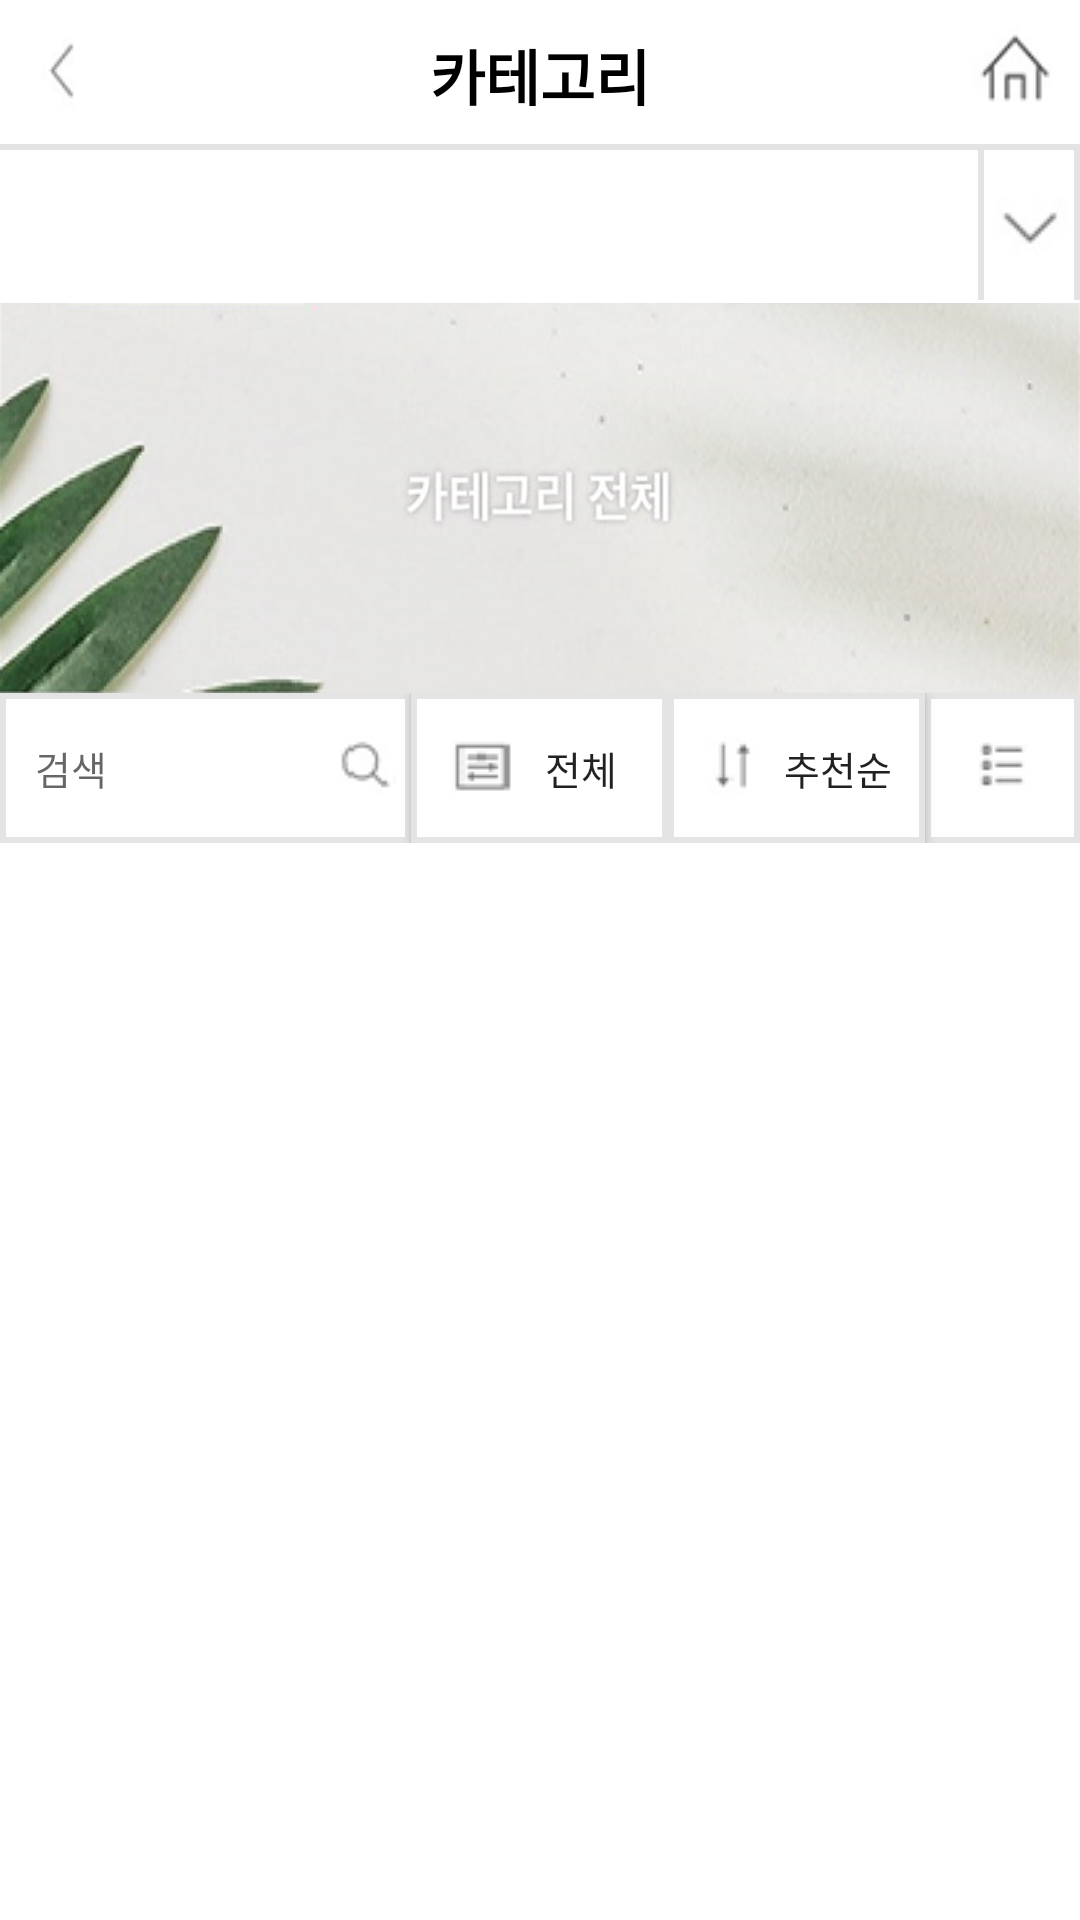

Android layout source for this screen:
<!-- AndroidManifest.xml: application theme AppTheme -->
<!-- res/layout/activity_category.xml -->
<?xml version="1.0" encoding="utf-8"?>
<RelativeLayout xmlns:android="http://schemas.android.com/apk/res/android"
    xmlns:app="http://schemas.android.com/apk/res-auto"
    android:layout_width="match_parent"
    android:layout_height="match_parent"
    android:background="@color/white"
    android:orientation="vertical">

    <LinearLayout
        android:layout_width="match_parent"
        android:layout_height="match_parent"
        android:orientation="vertical">

        <LinearLayout
            android:layout_width="match_parent"
            android:layout_height="50dp"
            android:background="@drawable/customborder_underline"
            android:orientation="horizontal">

            <ImageButton
                android:id="@+id/category_ib_back"
                android:layout_width="0dp"
                android:layout_height="35sp"
                android:layout_gravity="center"
                android:layout_weight="1"
                android:background="@color/clear"
                android:scaleType="centerInside"
                android:src="@drawable/back" />

            <TextView
                android:layout_width="0dp"
                android:layout_height="wrap_content"
                android:layout_gravity="center"
                android:layout_weight="6"
                android:fontFamily="@font/nanumbarungothic"
                android:gravity="center"
                android:text="카테고리"
                android:textColor="@color/black"
                android:textSize="20sp"
                android:textStyle="bold" />

            <ImageButton
                android:id="@+id/category_ib_home"
                android:layout_width="0dp"
                android:layout_height="35sp"
                android:layout_gravity="center"
                android:layout_weight="1"
                android:background="@color/clear"
                android:scaleType="centerInside"
                android:src="@drawable/home" />

        </LinearLayout>

        <LinearLayout
            android:layout_width="match_parent"
            android:layout_height="50dp"
            android:background="@color/clear"
            android:orientation="horizontal">

            <com.google.android.material.tabs.TabLayout
                android:id="@+id/category_tl"
                android:layout_width="0dp"
                android:layout_height="match_parent"
                android:layout_marginLeft="20dp"
                android:layout_weight="9"
                app:tabIndicatorFullWidth="false"
                app:tabIndicatorHeight="3dp"
                app:tabMode="scrollable"
                app:tabPaddingEnd="10dp"
                app:tabPaddingStart="10dp"
                app:tabTextAppearance="@style/tab_category_text"
                app:tabTextColor="@color/black" />

            <ImageButton
                android:id="@+id/category_ib_more"
                style="?android:attr/borderlessButtonStyle"
                android:layout_width="0dp"
                android:layout_height="match_parent"
                android:layout_weight="1"
                android:background="@drawable/customborder_justsideline"
                android:src="@drawable/category_more" />

        </LinearLayout>

        <androidx.core.widget.NestedScrollView
            android:layout_width="match_parent"
            android:layout_height="match_parent">

            <LinearLayout
                android:layout_width="match_parent"
                android:layout_height="match_parent"
                android:orientation="vertical">


                <RelativeLayout
                    android:layout_width="match_parent"
                    android:layout_height="130dp"
                    android:layout_marginTop="1dp">

                    <ImageView
                        android:id="@+id/category_iv_main"
                        android:layout_width="match_parent"
                        android:layout_height="match_parent"
                        android:scaleType="fitXY"
                        android:src="@drawable/category_main" />

                    <TextView
                        android:id="@+id/category_tv_main_name"
                        android:layout_width="wrap_content"
                        android:layout_height="wrap_content"
                        android:layout_centerInParent="true"
                        android:fontFamily="@font/nanumbarungothic"
                        android:textColor="@color/white"
                        android:textSize="17sp"
                        android:textStyle="bold" />
                </RelativeLayout>

                <LinearLayout
                    android:layout_width="match_parent"
                    android:layout_height="match_parent"
                    android:orientation="vertical">

                    <LinearLayout
                        android:layout_width="match_parent"
                        android:layout_height="50dp"
                        android:orientation="horizontal">

                        <EditText
                            android:id="@+id/category_et"
                            android:layout_width="0dp"
                            android:layout_height="match_parent"
                            android:layout_weight="4"
                            android:background="@drawable/customborder_sideline"
                            android:drawableEnd="@drawable/search_small"
                            android:fontFamily="@font/nanumbarungothic"
                            android:hint="  검색"
                            android:paddingLeft="5dp"
                            android:paddingRight="3dp"
                            android:textSize="13sp" />

                        <Button
                            android:id="@+id/category_control"
                            android:layout_width="0dp"
                            android:layout_height="match_parent"
                            android:layout_weight="2.5"
                            android:background="@drawable/customborder_sideline"
                            android:drawableStart="@drawable/control"
                            android:drawablePadding="5dp"
                            android:fontFamily="@font/nanumbarungothic"
                            android:paddingLeft="13dp"
                            android:paddingRight="13dp"
                            android:text="전체"
                            android:textSize="13sp" />

                        <Button
                            android:id="@+id/category_order"
                            android:layout_width="0dp"
                            android:layout_height="match_parent"
                            android:layout_weight="2.5"
                            android:background="@drawable/customborder_sideline"
                            android:drawableStart="@drawable/order"
                            android:drawablePadding="5dp"
                            android:fontFamily="@font/nanumbarungothic"
                            android:maxLines="1"
                            android:paddingLeft="10dp"
                            android:paddingRight="10dp"
                            android:text="추천순"
                            android:textSize="13sp" />


                        <ImageButton
                            android:id="@+id/category_showlist"
                            android:layout_width="0dp"
                            android:layout_height="match_parent"
                            android:layout_weight="1.5"
                            android:background="@drawable/customborder_sideline"
                            android:padding="5dp"
                            android:scaleType="centerInside"
                            android:src="@drawable/smalllist" />
                    </LinearLayout>

                    <androidx.recyclerview.widget.RecyclerView
                        android:id="@+id/category_rv_item"
                        android:layout_width="match_parent"
                        android:layout_height="match_parent"
                        android:layout_marginTop="10dp"
                        android:nestedScrollingEnabled="false" />

                </LinearLayout>

            </LinearLayout>
        </androidx.core.widget.NestedScrollView>
    </LinearLayout>

</RelativeLayout>
<!-- resources referenced by this layout -->
<resources>
  <color name="black">#000000</color>
  <color name="clear">#00ff0000</color>
  <color name="white">#ffffff</color>
  <!-- drawable back: png bitmap (drawable, 398 bytes) -->
  <!-- drawable category_main: png bitmap (drawable-v24, 168514 bytes) -->
  <!-- drawable category_more: png bitmap (drawable-v24, 620 bytes) -->
  <!-- drawable control: png bitmap (drawable-v24, 654 bytes) -->
  <!-- drawable customborder_justsideline (drawable) -->
  <?xml version="1.0" encoding="utf-8"?>
  <layer-list xmlns:android="http://schemas.android.com/apk/res/android">
  
      <item>
          <shape android:shape="rectangle">
              <solid android:color="#e4e4e4" />
          </shape>
      </item>
  
      <item android:left="2dp" android:right="2dp">
          <shape android:shape="rectangle">
              <solid android:color="@color/white" />
          </shape>
      </item>
  
  </layer-list>
  <!-- drawable customborder_sideline (drawable) -->
  <?xml version="1.0" encoding="utf-8"?>
  <layer-list xmlns:android="http://schemas.android.com/apk/res/android">
  
      <item>
          <shape android:shape="rectangle">
              <solid android:color="#e4e4e4" />
          </shape>
      </item>
  
      <item android:top="2dp" android:bottom="2dp" android:left="2dp" android:right="2dp">
          <shape android:shape="rectangle">
              <solid android:color="@color/white" />
          </shape>
      </item>
  
  </layer-list>
  <!-- drawable customborder_underline (drawable) -->
  <?xml version="1.0" encoding="utf-8"?>
  <layer-list xmlns:android="http://schemas.android.com/apk/res/android">
  
      <item>
          <shape android:shape="rectangle">
              <solid android:color="#e4e4e4" />
          </shape>
      </item>
  
      <item android:bottom="2dp" >
          <shape android:shape="rectangle">
              <solid android:color="@color/white" />
          </shape>
      </item>
  
  </layer-list>
  <!-- drawable home: png bitmap (drawable-v24, 1247 bytes) -->
  <!-- drawable order: png bitmap (drawable-v24, 510 bytes) -->
  <!-- drawable search_small: png bitmap (drawable-v24, 645 bytes) -->
  <!-- drawable smalllist: png bitmap (drawable-v24, 602 bytes) -->
  <style name="tab_category_text" parent="TextAppearance.Design.Tab">
          <item name="android:textSize">15sp</item>
          <item name="android:fontFamily">@font/nanumbarungothic</item>
      </style>
  <style name="AppTheme" parent="Theme.AppCompat.Light.DarkActionBar">
          
          <item name="colorPrimary">@color/colorPrimary</item>
          <item name="colorPrimaryDark">@color/wadiz</item>
          <item name="colorAccent">@color/colorAccent</item>
          <item name="windowActionBar">false</item>
          <item name="windowNoTitle">true</item>
  
      </style>
  <color name="colorPrimary">#008577</color>
  <color name="wadiz">#5ac0c4</color>
  <color name="colorAccent">#5ac0c4</color>
</resources>
